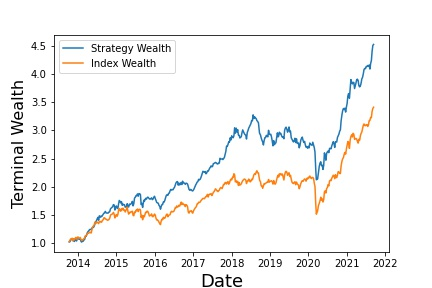

The table this chart was drawn from, first rows:
, Annualized Return, Annualized Vol, Sharpe Ratio, Max Drawdown, Skewness, Kurtosis, Cornish-Fisher VaR (5%), Historic CVaR (5%)
Mean Return, 20.93, 15.69, 0.8723, -35.13, -0.4875, 6.373, 0.03358, 0.04468
